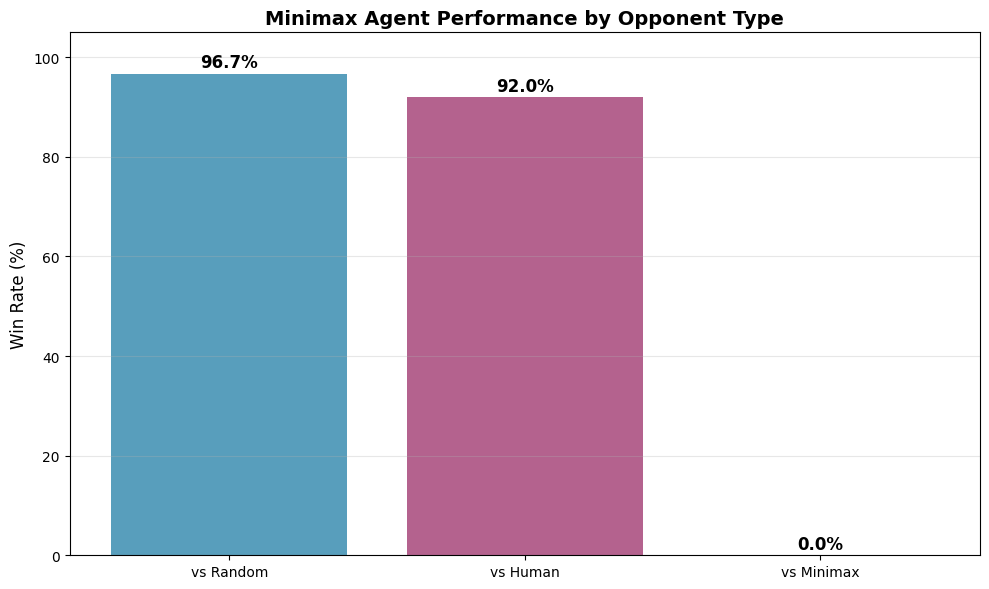
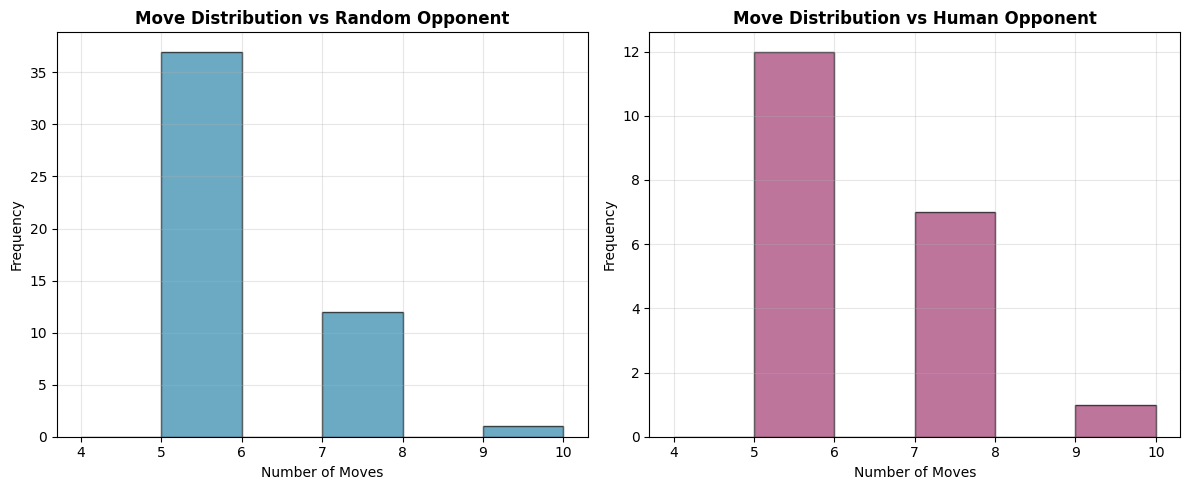
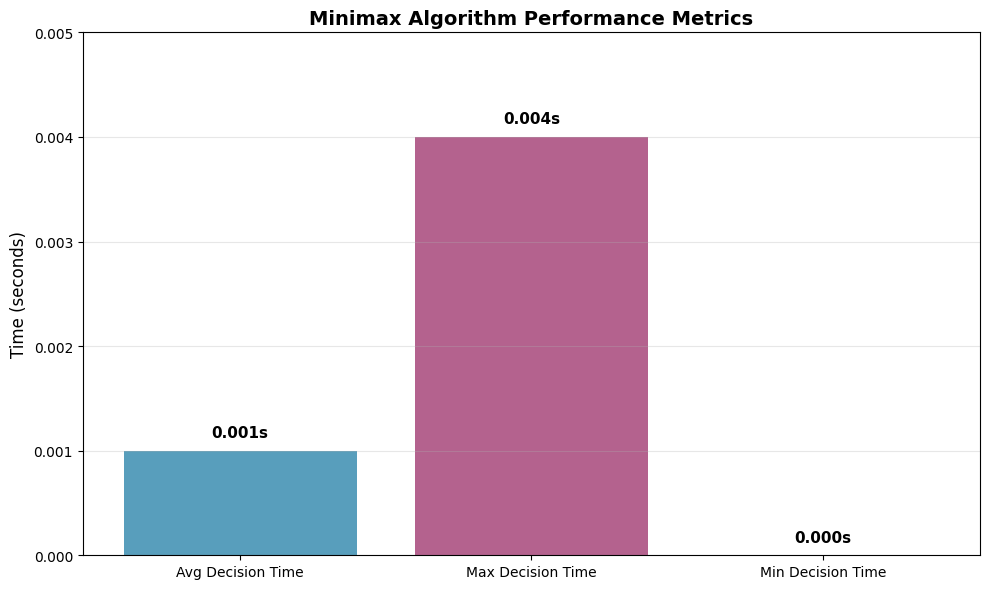

Source code (Python) for these figures, in order:
#!/usr/bin/env python3
# -*- coding: utf-8 -*-

import matplotlib
matplotlib.use('Agg')  # 使用非交互式后端
import matplotlib.pyplot as plt
import numpy as np

# 设置中文字体
plt.rcParams['font.sans-serif'] = ['SimHei', 'Arial Unicode MS', 'DejaVu Sans']
plt.rcParams['axes.unicode_minus'] = False

def create_win_rate_chart():
    """创建胜率对比图表"""
    categories = ['vs Random', 'vs Human', 'vs Minimax']
    win_rates = [96.7, 92.0, 0.0]
    colors = ['#2E86AB', '#A23B72', '#F18F01']
    
    fig, ax = plt.subplots(figsize=(10, 6))
    bars = ax.bar(categories, win_rates, color=colors, alpha=0.8)
    
    # 添加数值标签
    for bar, rate in zip(bars, win_rates):
        height = bar.get_height()
        ax.text(bar.get_x() + bar.get_width()/2., height + 0.5,
                f'{rate}%', ha='center', va='bottom', fontsize=12, fontweight='bold')
    
    ax.set_ylabel('Win Rate (%)', fontsize=12)
    ax.set_title('Minimax Agent Performance by Opponent Type', fontsize=14, fontweight='bold')
    ax.set_ylim(0, 105)
    ax.grid(axis='y', alpha=0.3)
    
    plt.tight_layout()
    plt.savefig('win_rates.png', dpi=300, bbox_inches='tight')
    plt.close()

def create_move_distribution_chart():
    """创建移动次数分布图表"""
    # 模拟数据
    random_moves = [5, 5, 5, 5, 5, 5, 5, 5, 5, 5, 5, 5, 5, 5, 5, 5, 5, 5, 5, 5, 5, 5, 5, 5, 5, 5, 5, 5, 5, 5, 5, 5, 5, 5, 5, 5, 5, 7, 7, 7, 7, 7, 7, 7, 7, 7, 7, 7, 7, 9]
    human_moves = [5, 5, 5, 5, 5, 5, 5, 5, 5, 5, 5, 5, 7, 7, 7, 7, 7, 7, 7, 9]
    
    fig, (ax1, ax2) = plt.subplots(1, 2, figsize=(12, 5))
    
    # Random对手的移动分布
    ax1.hist(random_moves, bins=range(4, 11), alpha=0.7, color='#2E86AB', edgecolor='black')
    ax1.set_xlabel('Number of Moves', fontsize=10)
    ax1.set_ylabel('Frequency', fontsize=10)
    ax1.set_title('Move Distribution vs Random Opponent', fontsize=12, fontweight='bold')
    ax1.grid(alpha=0.3)
    
    # Human对手的移动分布
    ax2.hist(human_moves, bins=range(4, 11), alpha=0.7, color='#A23B72', edgecolor='black')
    ax2.set_xlabel('Number of Moves', fontsize=10)
    ax2.set_ylabel('Frequency', fontsize=10)
    ax2.set_title('Move Distribution vs Human Opponent', fontsize=12, fontweight='bold')
    ax2.grid(alpha=0.3)
    
    plt.tight_layout()
    plt.savefig('move_distribution.png', dpi=300, bbox_inches='tight')
    plt.close()

def create_performance_metrics_chart():
    """创建性能指标图表"""
    metrics = ['Avg Decision Time', 'Max Decision Time', 'Min Decision Time']
    values = [0.001, 0.004, 0.000]
    colors = ['#2E86AB', '#A23B72', '#F18F01']
    
    fig, ax = plt.subplots(figsize=(10, 6))
    bars = ax.bar(metrics, values, color=colors, alpha=0.8)
    
    # 添加数值标签
    for bar, value in zip(bars, values):
        height = bar.get_height()
        ax.text(bar.get_x() + bar.get_width()/2., height + 0.0001,
                f'{value:.3f}s', ha='center', va='bottom', fontsize=11, fontweight='bold')
    
    ax.set_ylabel('Time (seconds)', fontsize=12)
    ax.set_title('Minimax Algorithm Performance Metrics', fontsize=14, fontweight='bold')
    ax.set_ylim(0, 0.005)
    ax.grid(axis='y', alpha=0.3)
    
    plt.tight_layout()
    plt.savefig('performance_metrics.png', dpi=300, bbox_inches='tight')
    plt.close()

if __name__ == "__main__":
    print("正在生成LaTeX报告所需的图表...")
    
    try:
        create_win_rate_chart()
        print("✓ 胜率对比图表已生成 (win_rates.png)")
        
        create_move_distribution_chart()
        print("✓ 移动分布图表已生成 (move_distribution.png)")
        
        create_performance_metrics_chart()
        print("✓ 性能指标图表已生成 (performance_metrics.png)")
        
        print("\n所有图表生成完成！")
        
    except Exception as e:
        print(f"生成图表时出错: {e}")
        print("请确保已安装matplotlib: pip install matplotlib") 
